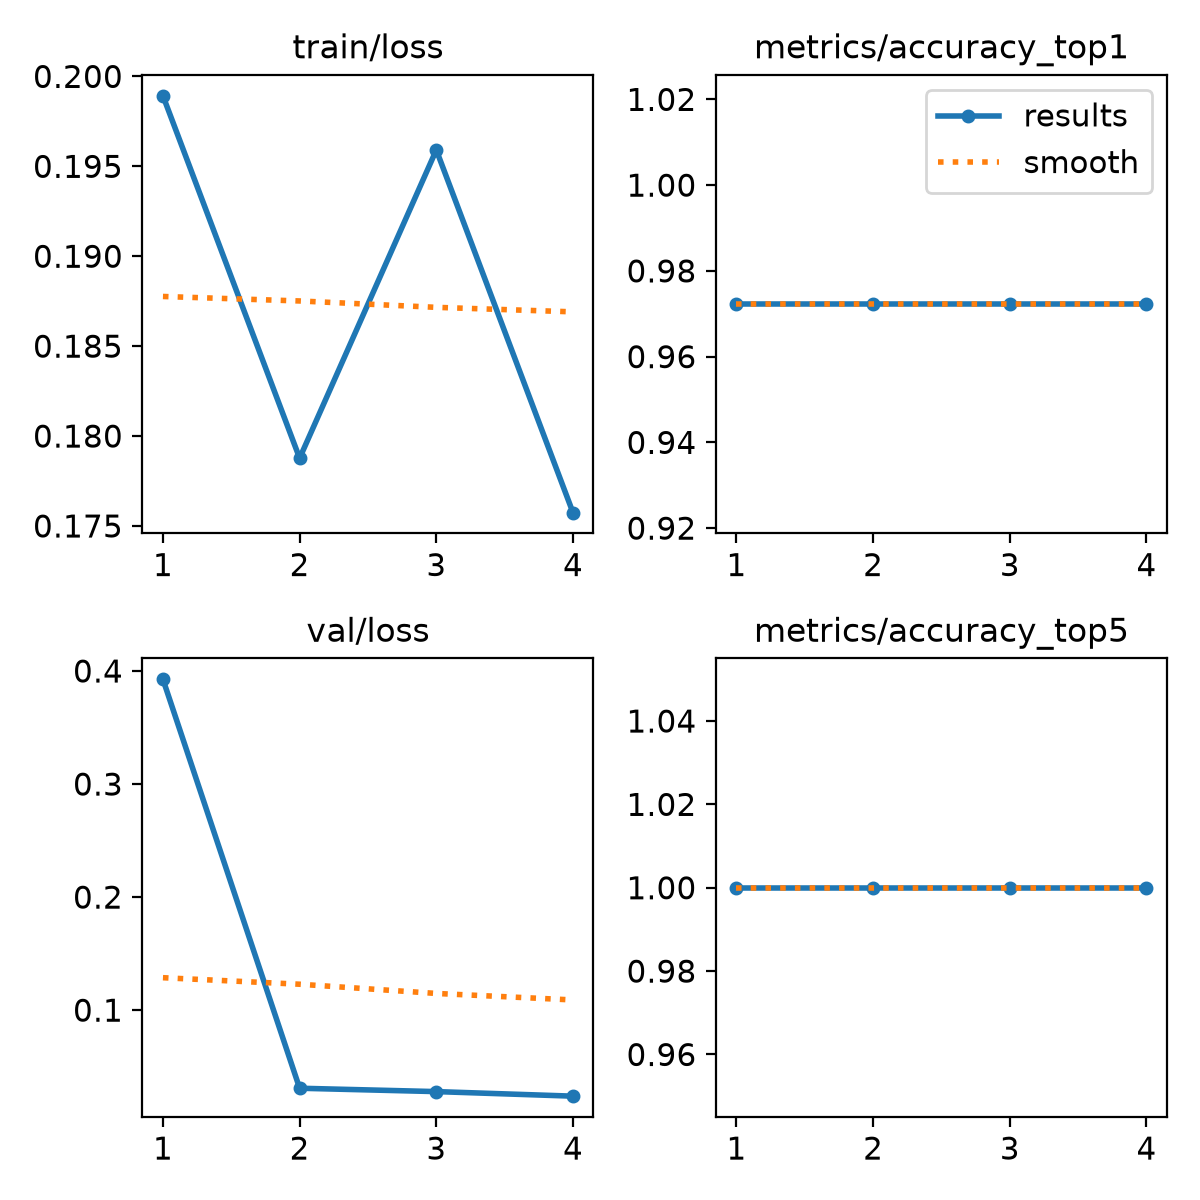

The data file committed next to this chart (first rows):
epoch, time, train/loss, metrics/accuracy_top1, metrics/accuracy_top5, val/loss, lr/pg0, lr/pg1, lr/pg2
1, 9.166, 0.1989, 0.9722, 1, 0.3926, 9.28571e-05, 9.28571e-05, 0.06914
2, 18.42, 0.1788, 0.9722, 1, 0.03094, 0.0001712, 0.0001712, 0.03589
3, 27.62, 0.1959, 0.9722, 1, 0.02796, 0.000227, 0.000227, 0.002608
4, 36.99, 0.1757, 0.9722, 1, 0.02393, 0.0001988, 0.0001988, 0.0001988
